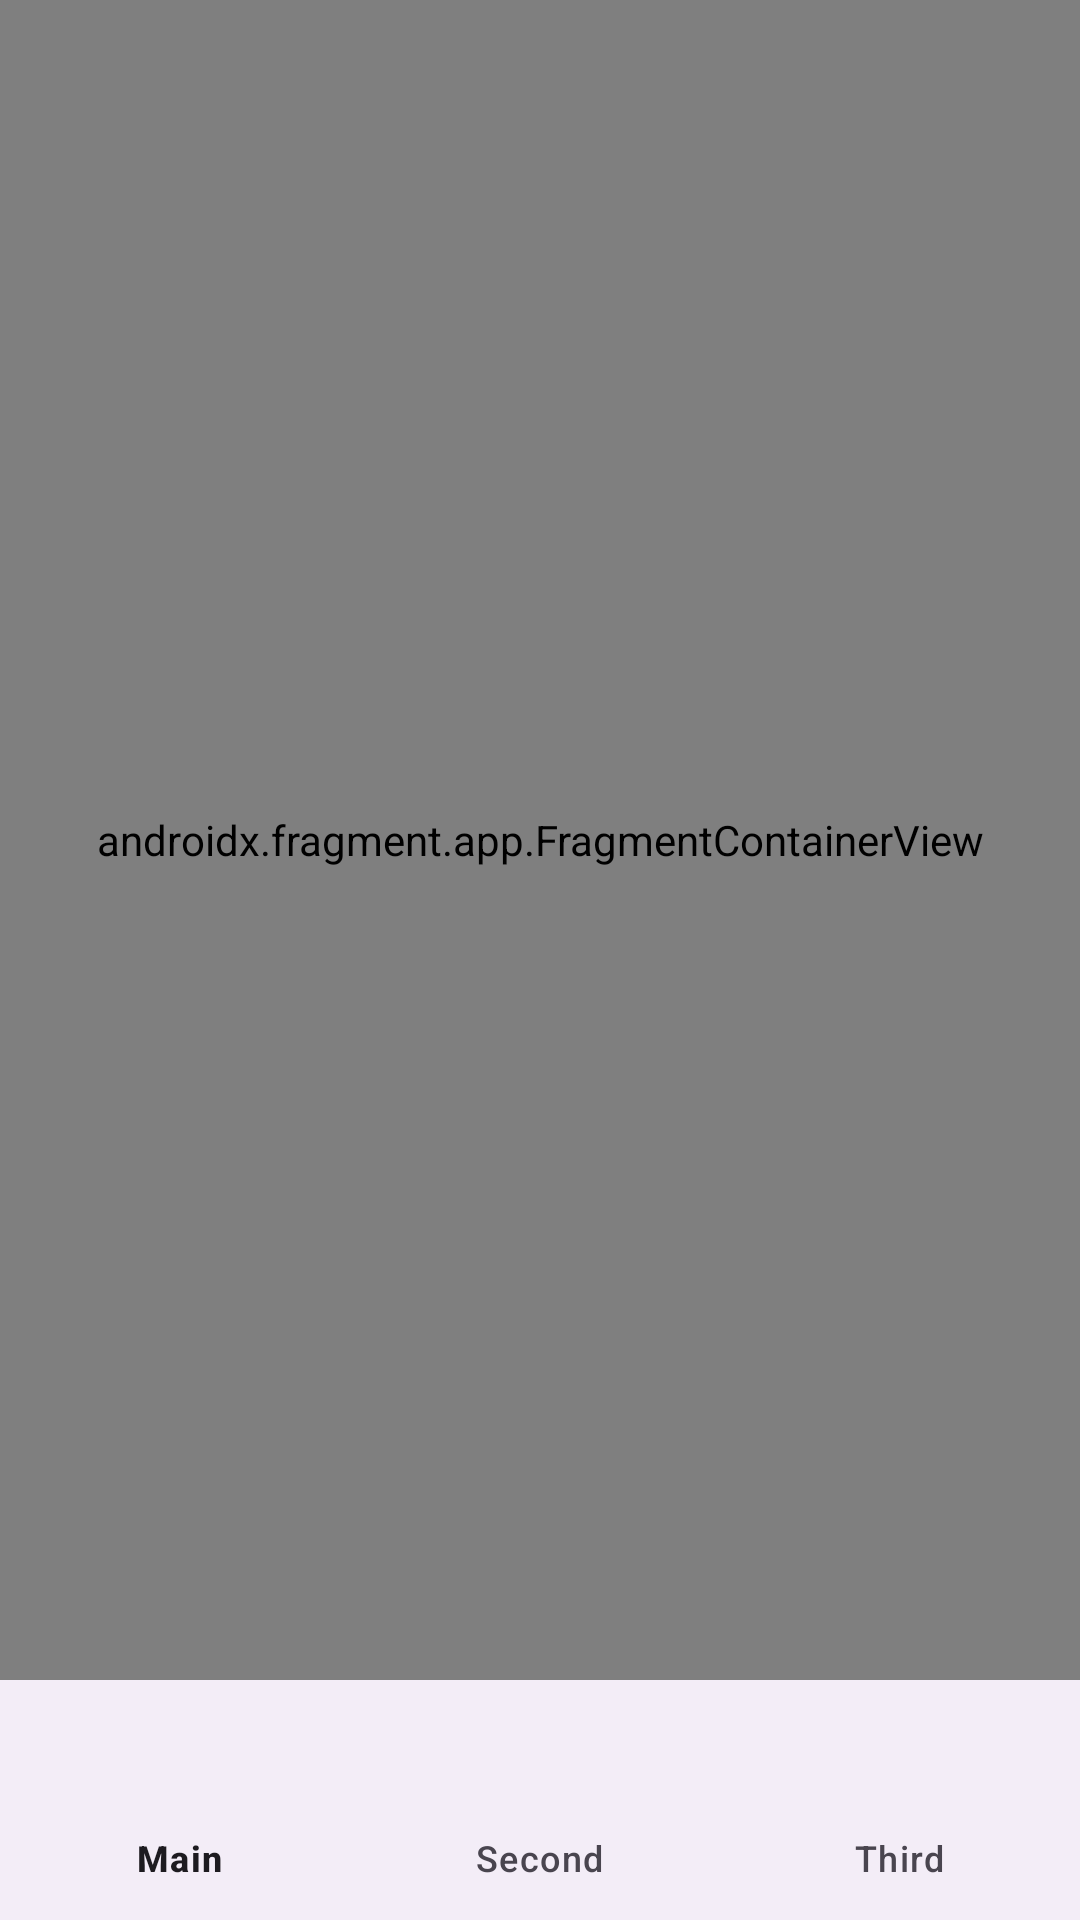

Here is an Android app screen rendered from its layout file. Give the layout XML and the strings, colors and styles it references.
<!-- AndroidManifest.xml: application theme Theme.HmGeeks_41 -->
<!-- res/layout/activity_main.xml -->
<?xml version="1.0" encoding="utf-8"?>
<androidx.constraintlayout.widget.ConstraintLayout xmlns:android="http://schemas.android.com/apk/res/android"
    xmlns:app="http://schemas.android.com/apk/res-auto"
    xmlns:tools="http://schemas.android.com/tools"
    android:id="@+id/main"
    android:layout_width="match_parent"
    android:layout_height="match_parent"
    tools:context=".ui.activity.MainActivity">
    
    <androidx.fragment.app.FragmentContainerView
        android:id="@+id/fragment_container"
        android:name="androidx.navigation.fragment.NavHostFragment"
        android:layout_width="0dp"
        android:layout_height="0dp"
        app:defaultNavHost="true"
        app:layout_constraintBottom_toTopOf="@+id/bottom_nav"
        app:layout_constraintEnd_toEndOf="parent"
        app:layout_constraintStart_toStartOf="parent"
        app:layout_constraintTop_toTopOf="parent"
        app:navGraph="@navigation/nav_graph" />

    <com.google.android.material.bottomnavigation.BottomNavigationView
        android:id="@+id/bottom_nav"
        app:layout_constraintBottom_toBottomOf="parent"
        android:layout_width="match_parent"
        android:layout_height="wrap_content"
        app:menu="@menu/bottom_menu" />

</androidx.constraintlayout.widget.ConstraintLayout>
<!-- resources referenced by this layout -->
<resources>
  <style name="Theme.HmGeeks_41" parent="Base.Theme.HmGeeks_41" />
  <style name="Base.Theme.HmGeeks_41" parent="Theme.Material3.DayNight.NoActionBar">
          
          
      </style>
</resources>
